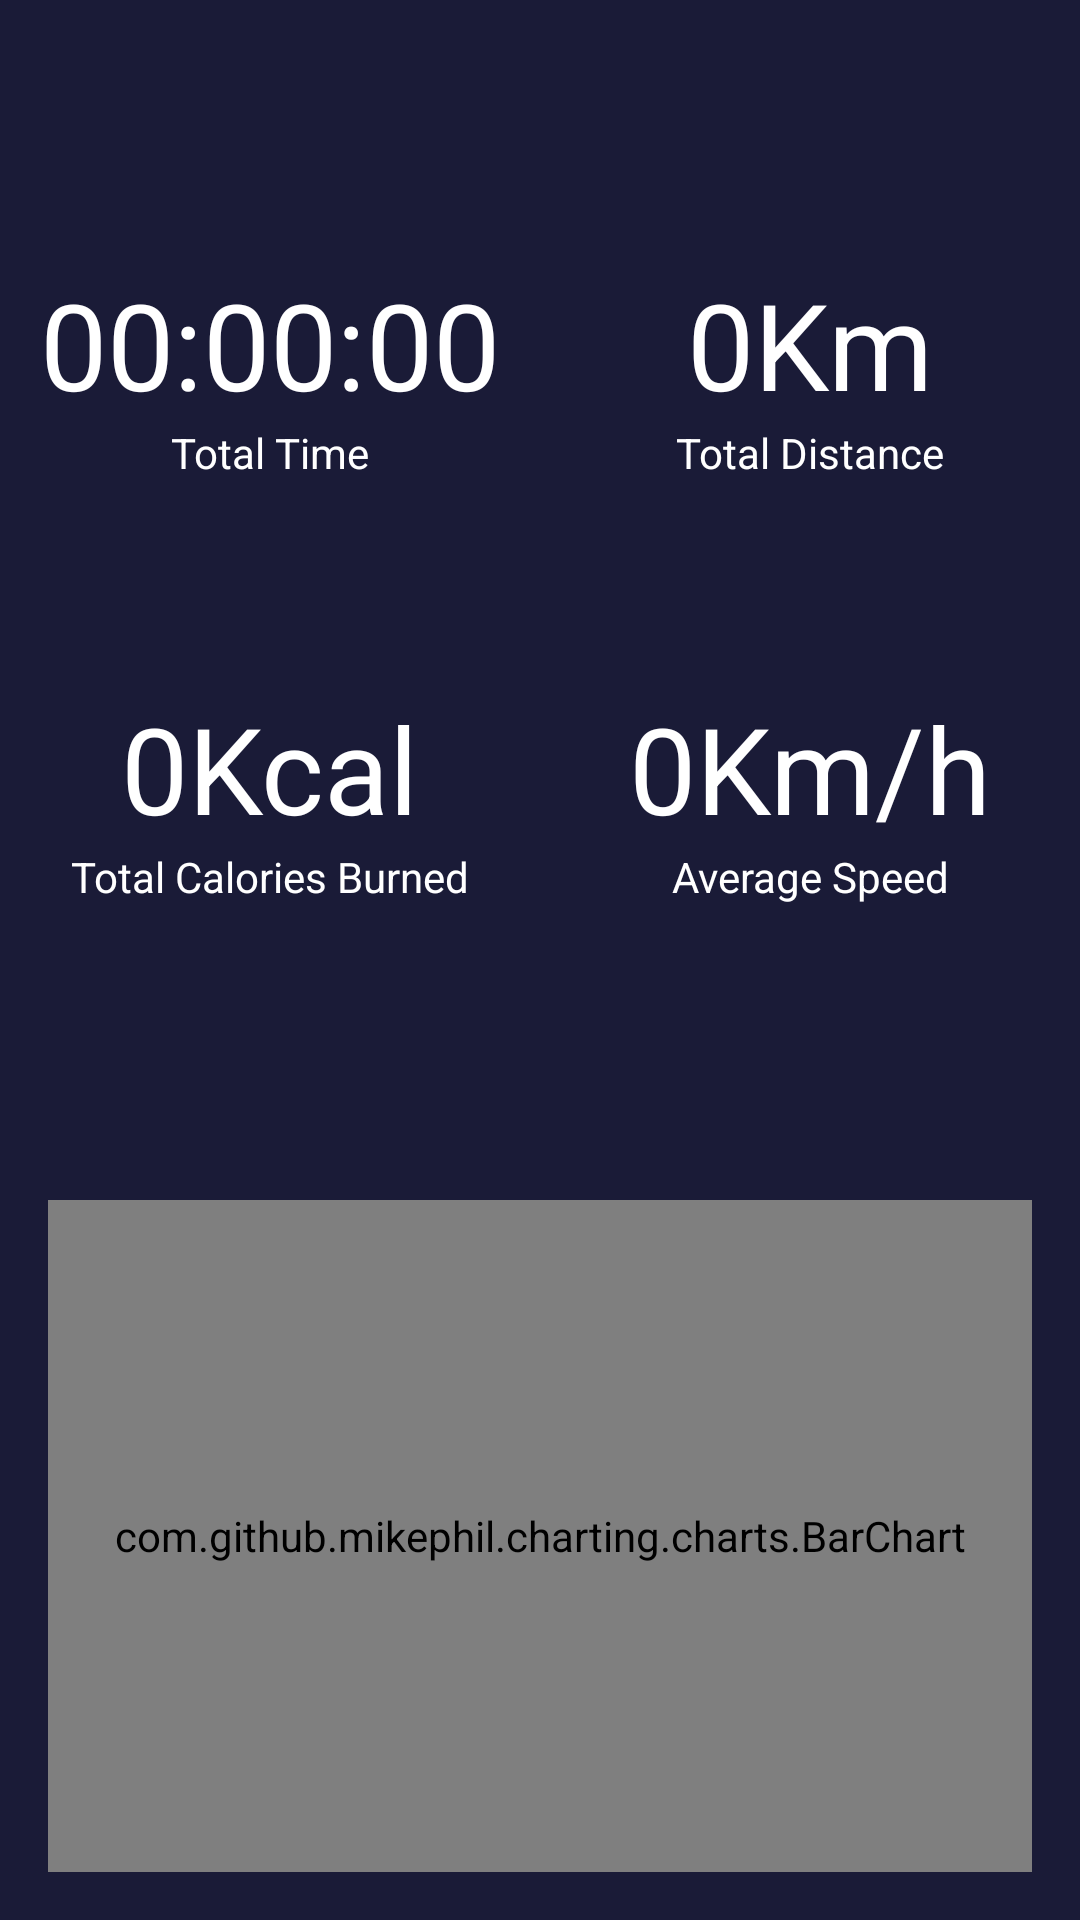

Reconstruct the res/layout file that produces this screen, plus the resources it refers to.
<!-- AndroidManifest.xml: application theme Theme.RunningApp -->
<!-- res/layout/fragment_statistics.xml -->
<?xml version="1.0" encoding="utf-8"?>
<androidx.constraintlayout.widget.ConstraintLayout
    xmlns:android="http://schemas.android.com/apk/res/android"
    xmlns:app="http://schemas.android.com/apk/res-auto"
    xmlns:tools="http://schemas.android.com/tools"
    android:layout_width="match_parent"
    android:layout_height="match_parent"
    tools:context=".ui.fragment.SettingFragment"
    android:background="@color/midnightblue">

    <include
        android:id="@+id/include"
        layout="@layout/toolbar_layout"
        app:layout_constraintEnd_toEndOf="parent"
        app:layout_constraintStart_toStartOf="parent"
        app:layout_constraintTop_toTopOf="parent" />

    <androidx.constraintlayout.widget.Guideline
        android:id="@+id/guideline5"
        android:layout_width="wrap_content"
        android:layout_height="wrap_content"
        android:orientation="horizontal"
        app:layout_constraintGuide_percent="0.8"/>

    <androidx.constraintlayout.widget.Guideline
        android:id="@+id/guideline6"
        android:layout_width="wrap_content"
        android:layout_height="wrap_content"
        android:orientation="vertical"
        app:layout_constraintGuide_percent="0.5"/>

    <TextView
        android:id="@+id/tv_total_time"
        android:layout_width="wrap_content"
        android:layout_height="wrap_content"
        android:text="00:00:00"
        android:textColor="@color/white"
        android:textSize="40sp"
        app:layout_constraintBottom_toTopOf="@+id/tv_total_calories"
        app:layout_constraintEnd_toStartOf="@+id/guideline6"
        app:layout_constraintStart_toStartOf="parent"
        app:layout_constraintTop_toTopOf="parent" />

    <TextView
        android:id="@+id/textView4"
        android:layout_width="wrap_content"
        android:layout_height="wrap_content"
        android:text="Total Time"
        android:textColor="@color/white"
        app:layout_constraintEnd_toStartOf="@+id/guideline6"
        app:layout_constraintStart_toStartOf="parent"
        app:layout_constraintTop_toBottomOf="@+id/tv_total_time" />

    <TextView
        android:id="@+id/tv_total_calories"
        android:layout_width="wrap_content"
        android:layout_height="wrap_content"
        android:text="0Kcal"
        android:textColor="@color/white"
        android:textSize="40sp"
        app:layout_constraintBottom_toTopOf="@+id/guideline5"
        app:layout_constraintEnd_toStartOf="@+id/guideline6"
        app:layout_constraintStart_toStartOf="parent"
        app:layout_constraintTop_toTopOf="parent" />

    <TextView
        android:id="@+id/textView2"
        android:layout_width="wrap_content"
        android:layout_height="wrap_content"
        android:text="Total Calories Burned"
        android:textColor="@color/white"
        app:layout_constraintEnd_toStartOf="@+id/guideline6"
        app:layout_constraintStart_toStartOf="parent"
        app:layout_constraintTop_toBottomOf="@+id/tv_total_calories" />

    <TextView
        android:id="@+id/tv_total_distance"
        android:layout_width="wrap_content"
        android:layout_height="wrap_content"
        android:text="0Km"
        android:textColor="@color/white"
        android:textSize="40sp"
        app:layout_constraintBottom_toTopOf="@+id/tv_average_speed"
        app:layout_constraintEnd_toEndOf="parent"
        app:layout_constraintStart_toStartOf="@+id/guideline6"
        app:layout_constraintTop_toTopOf="parent" />

    <TextView
        android:id="@+id/textView9"
        android:layout_width="wrap_content"
        android:layout_height="wrap_content"
        android:text="Total Distance"
        android:textColor="@color/white"
        app:layout_constraintEnd_toEndOf="parent"
        app:layout_constraintStart_toStartOf="@+id/guideline6"
        app:layout_constraintTop_toBottomOf="@+id/tv_total_distance" />

    <TextView
        android:id="@+id/tv_average_speed"
        android:layout_width="wrap_content"
        android:layout_height="wrap_content"
        android:text="0Km/h"
        android:textColor="@color/white"
        android:textSize="40sp"
        app:layout_constraintBottom_toTopOf="@+id/guideline5"
        app:layout_constraintEnd_toEndOf="parent"
        app:layout_constraintStart_toStartOf="@+id/guideline6"
        app:layout_constraintTop_toTopOf="parent" />

    <TextView
        android:id="@+id/textView10"
        android:layout_width="wrap_content"
        android:layout_height="wrap_content"
        android:text="Average Speed"
        android:textColor="@color/white"
        app:layout_constraintEnd_toEndOf="parent"
        app:layout_constraintStart_toStartOf="@+id/guideline6"
        app:layout_constraintTop_toBottomOf="@+id/tv_average_speed" />

    <com.github.mikephil.charting.charts.BarChart
        android:id="@+id/bar_chart"
        android:layout_width="0dp"
        android:layout_height="match_parent"
        android:layout_marginTop="400dp"
        android:layout_marginHorizontal="16dp"
        android:layout_marginBottom="16dp"
        app:layout_constraintBottom_toBottomOf="parent"
        app:layout_constraintEnd_toEndOf="parent"
        app:layout_constraintStart_toStartOf="parent"/>


</androidx.constraintlayout.widget.ConstraintLayout>
<!-- res/layout/toolbar_layout.xml (included above) -->
<?xml version="1.0" encoding="utf-8"?>
<LinearLayout xmlns:android="http://schemas.android.com/apk/res/android"
    android:layout_width="match_parent"
    android:layout_height="wrap_content"
    xmlns:app="http://schemas.android.com/apk/res-auto">

    <com.google.android.material.appbar.AppBarLayout
        android:id="@+id/appBarLayout"
        android:layout_width="match_parent"
        android:layout_height="wrap_content"
        android:backgroundTint="@color/midnightblue"
        app:layout_constraintEnd_toEndOf="parent"
        app:layout_constraintStart_toStartOf="parent"
        app:layout_constraintTop_toTopOf="parent">

        <androidx.appcompat.widget.Toolbar
            android:id="@+id/menu_toolbar"
            android:layout_width="match_parent"
            android:layout_height="wrap_content"
            app:titleTextColor="@color/white" />

    </com.google.android.material.appbar.AppBarLayout>

</LinearLayout>
<!-- resources referenced by this layout -->
<resources>
  <color name="midnightblue">#1a1b37</color>
  <color name="white">#FFFFFFFF</color>
  <style name="Theme.RunningApp" parent="Theme.MaterialComponents.DayNight.NoActionBar">
          
          <item name="colorPrimary">@color/midnightblue</item>
          <item name="colorPrimaryVariant">@color/darkslategray</item>
          <item name="colorOnPrimary">@color/white</item>
          
          <item name="colorSecondary">@color/teal_200</item>
          <item name="colorSecondaryVariant">@color/teal_700</item>
          <item name="colorOnSecondary">@color/black</item>
          
          <item name="android:statusBarColor" tools:targetApi="l">?attr/colorPrimaryVariant</item>
          
      </style>
  <color name="darkslategray">#222939</color>
  <color name="teal_200">#FF03DAC5</color>
  <color name="teal_700">#FF018786</color>
  <color name="black">#FF000000</color>
</resources>
